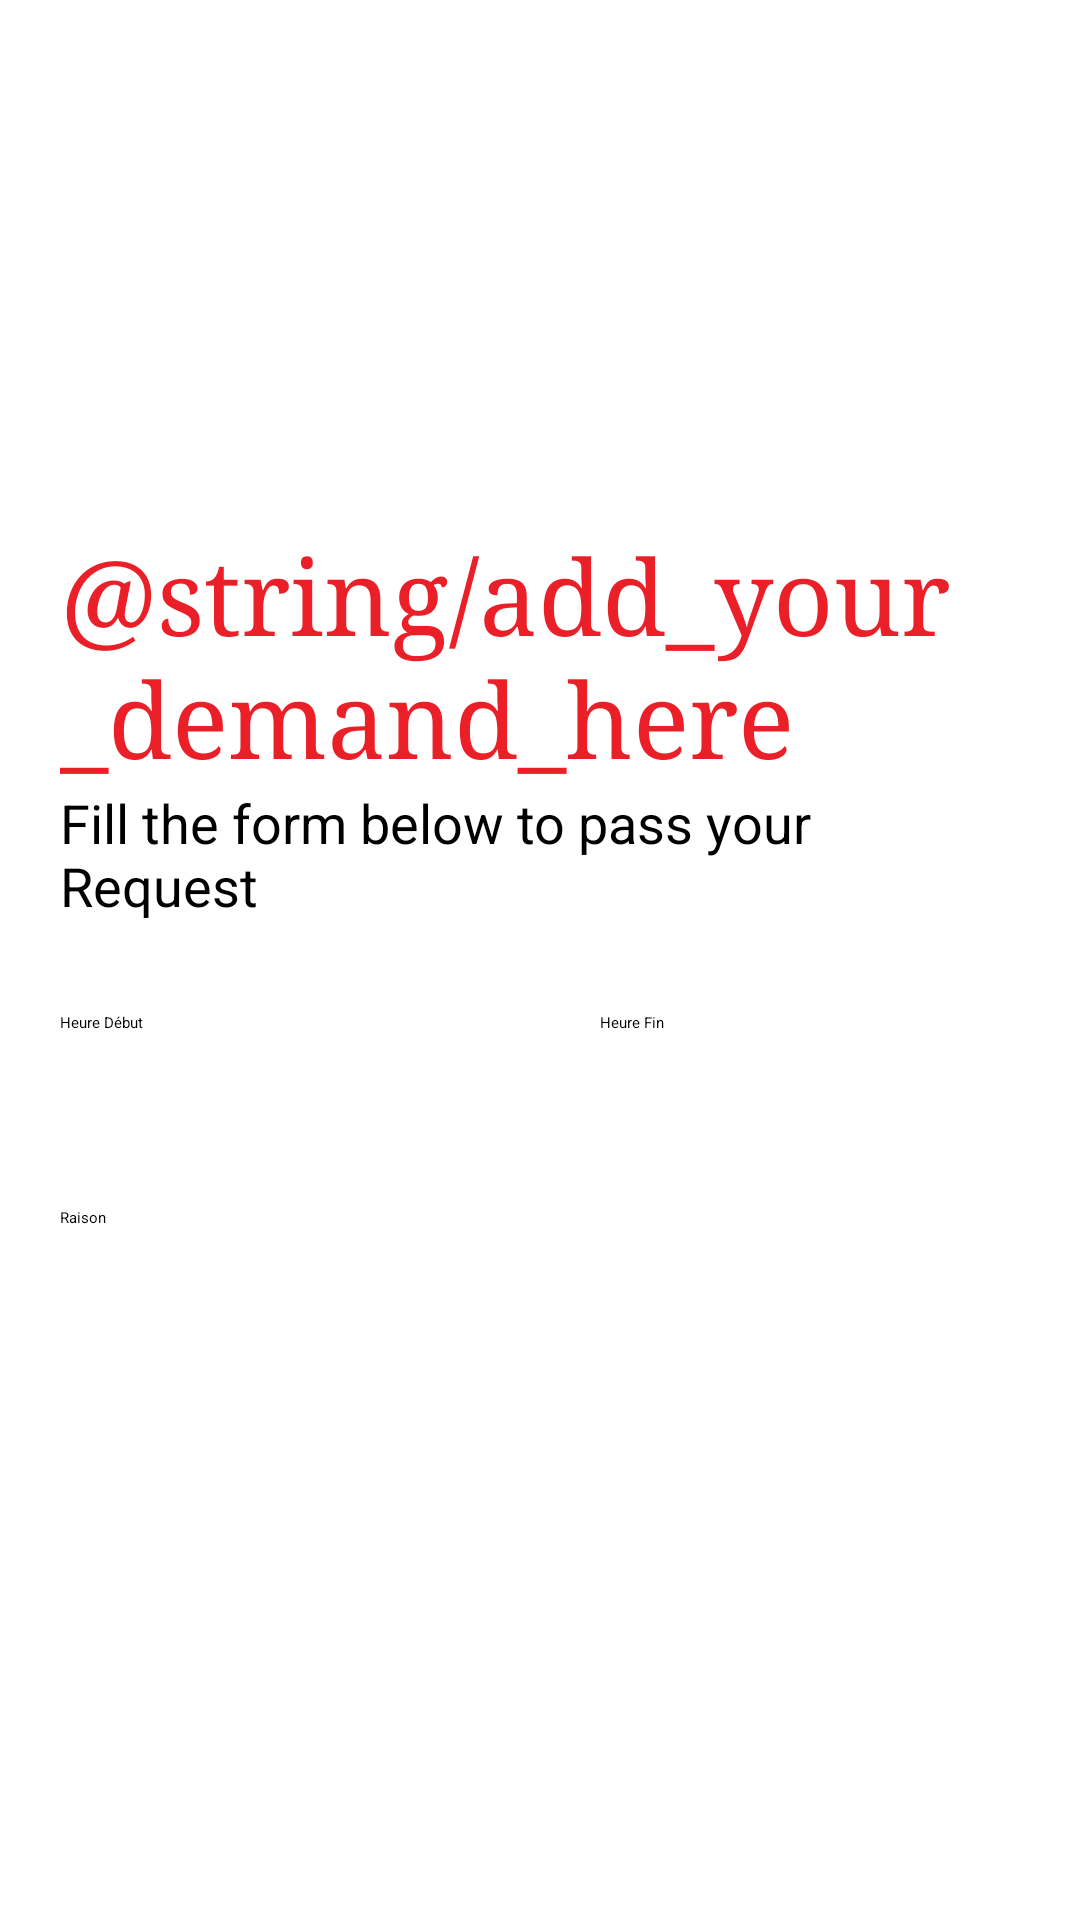

The Android layout XML behind this screen, and the referenced resources:
<!-- AndroidManifest.xml: application theme Theme.TunisairApp -->
<!-- res/layout/fragment_add_demande_autorisation.xml -->
<?xml version="1.0" encoding="utf-8"?>
<FrameLayout xmlns:android="http://schemas.android.com/apk/res/android"
    xmlns:tools="http://schemas.android.com/tools"
    android:layout_width="match_parent"
    android:layout_height="match_parent"
    tools:context=".AddDemandeAutorisationFrag"
    android:layout_marginTop="@dimen/_50sdp">

    
    <ScrollView
        android:layout_width="match_parent"
        android:layout_height="match_parent">

        <LinearLayout
            android:layout_width="match_parent"
            android:layout_height="wrap_content"
            android:layout_gravity="left"
            android:orientation="vertical"
            android:padding="20dp"
            tools:context=".Controller.Pages.LoginActivity">

        <ImageView
            android:id="@+id/logo_img"
            android:layout_width="150dp"
            android:layout_height="150dp"
            android:src="@drawable/logo"
            android:layout_marginTop="5dp"/>

        <TextView
            android:id="@+id/logo_name"
            android:layout_width="wrap_content"
            android:layout_height="wrap_content"
            android:fontFamily="serif"
            android:text="@string/add_your_demand_here"
            android:textColor="@color/myblue"
            android:textSize="35sp" />

            <TextView
                android:id="@+id/slogan_name"
                android:layout_width="wrap_content"
                android:layout_height="wrap_content"
                android:text="@string/fill_the_form_below_to_pass_your_demand"
                android:textColor="@color/black"
                android:textSize="18sp" />
            <LinearLayout
                android:layout_width="match_parent"
                android:layout_height="wrap_content"
                android:layout_marginTop="30dp"
                android:orientation="horizontal">

                <EditText
                    android:id="@+id/heure_debut"
                    android:layout_width="180dp"
                    android:layout_height="50dp"
                    android:hint="Heure Début"
                    android:inputType="time" />

                <EditText
                    android:id="@+id/heure_fin"
                    android:layout_width="180dp"
                    android:layout_height="50dp"
                    android:hint="Heure Fin"
                    android:inputType="time" />

            </LinearLayout>
            <EditText
                android:id="@+id/raison"
                android:layout_width="match_parent"
                android:layout_height="50dp"
                android:layout_marginTop="15dp"
                android:hint="Raison"
                android:inputType="text" />
            <Button
                android:id="@+id/btn_ValidLogin"
                android:layout_width="match_parent"
                android:layout_height="wrap_content"
                android:layout_marginTop="5dp"
                android:layout_marginBottom="5dp"
                android:backgroundTint="@color/myblue"
                android:text="@string/btn_validate"
                android:textColor="@color/white" />
        </LinearLayout>
    </ScrollView>
</FrameLayout>
<!-- resources referenced by this layout -->
<resources>
  <color name="black">#FF000000</color>
  <color name="myblue">#eb1f28</color>
  <color name="white">#FFFFFFFF</color>
  <string name="btn_validate">Validate</string>
  <string name="fill_the_form_below_to_pass_your_demand">Fill the form below to pass your Request</string>
  <style name="Theme.TunisairApp" parent="Theme.MaterialComponents.DayNight.NoActionBar">
          
          <item name="colorPrimary">@color/purple_200</item>
          <item name="colorPrimaryVariant">@color/purple_700</item>
          <item name="colorOnPrimary">@color/black</item>
          
          <item name="colorSecondary">@color/teal_200</item>
          <item name="colorSecondaryVariant">@color/teal_200</item>
          <item name="colorOnSecondary">@color/black</item>
          
          <item name="android:statusBarColor" tools:targetApi="l">?attr/colorPrimaryVariant</item>
          
      </style>
  <color name="purple_200">#FFBB86FC</color>
  <color name="purple_700">#FF3700B3</color>
  <color name="teal_200">#FF03DAC5</color>
</resources>
